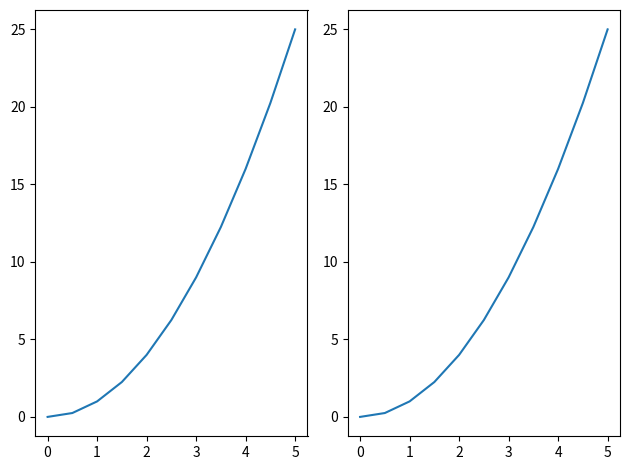

This chart was generated by the following Python code:
import matplotlib.pyplot as plt
import numpy as np 

#using OO

x = np.linspace(0,5,11)
y = x ** 2

fig, axes = plt.subplots(nrows=1, ncols=2) #you can specify number of rows and columns! 
#axes is basically a list of matplotlib axes objects! so you can iterate through it and index it 
for i in axes: 
    i.plot(x,y) # makes the same plot depending on number of rows and columns over and over
plt.tight_layout()
plt.show()



